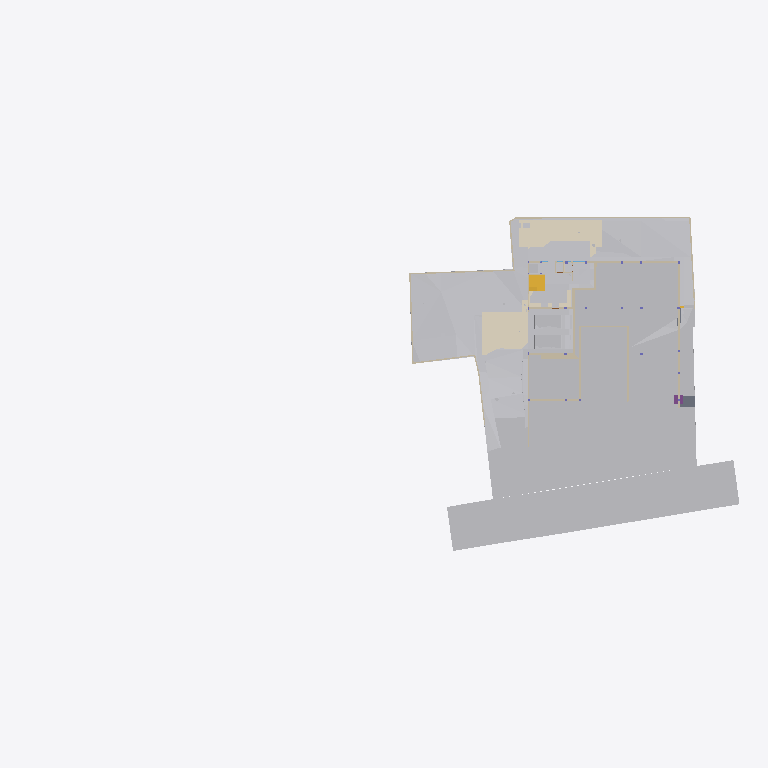
Plan cut of the same IFC building model at storey 'GF' (level -2.65 m, cut at -1.25 m), seen from above with north up, elements coloured by IFC class (only those large enough to see are counted): 31 other elements (light grey), 28 walls (beige), 6 coverings (cream), 2 stair flights (yellow), 1 slab (grey), 1 footing (purple). Cut surfaces are drawn darker.
Extent 96.7 m × 45.5 m × 138.5 m (x, y, z). Storeys (12): Footing at -3.50 m; Site at -2.70 m; GF at -2.65 m; Electrical at 0.00 m; Plumbing at 0.00 m; FF Lvl at 0.00 m; Areacalc at 0.00 m; FF at 0.45 m; FF Lintel at 3.15 m; schedule at 3.50 m; SF at 3.65 m; Terrace at 5.00 m. Elements (1087): 143 IfcBeam, 104 IfcSlab, 99 IfcWall, 95 IfcCovering, 75 IfcSwitchingDevice, 72 IfcPipeSegment, 47 IfcLightFixture, 45 IfcColumn, 41 IfcDoor, 39 IfcFurniture, 36 IfcWindow, 31 IfcElectricDistributionBoard.

HEADER;
FILE_DESCRIPTION(('ViewDefinition [CoordinationView]'),'2;1');
FILE_NAME('Manilal.ifc','2025-08-26T11:46:11+05:30',(''),(''),'IfcOpenShell 0.8.3-post1','Bonsai 0.8.3-post1','');
FILE_SCHEMA(('IFC4X3'));
ENDSEC;
DATA;
#24581=IFCPROJECT('2TuuvCHJz54PsFPcraEbH$',$,'My Project',$,$,$,$,(#53,#354),#24580);
#35019=IFCSITE('0lpfVeOW52QfroqLYyHNY2',$,'My Site',$,$,#28,$,$,$,$,$,$,$,$);
#35435=IFCBUILDING('0MzaWOaS178x5FMqOflU3C',$,'My Building',$,$,#33,$,$,$,$,$,$);
#30840=IFCBUILDINGSTOREY('09kFoqoxrCvB1_fcEsMZsQ',$,'FF',$,$,#38,$,$,$,$);
#33791=IFCBUILDINGSTOREY('0zoFHJ9PnFW80M$mIVDQW3',$,'GF',$,$,#258,$,$,$,$);
#35436=IFCBUILDINGSTOREY('0MckaoTknA3edZMUNhTyAK',$,'SF',$,$,#6262,$,$,$,$);
#35437=IFCBUILDINGSTOREY('0DtUgpQ1b6nBmkLmvc_ehu',$,'FF Lintel',$,$,#3248,$,$,$,$);
#35438=IFCBUILDINGSTOREY('2nxT8wHGnDX9t8LjuK$yoz',$,'Footing',$,$,#16334,$,$,$,$);
#35439=IFCBUILDINGSTOREY('2JRfeNnUP7R92jcKtKmwj5',$,'Electrical',$,$,#5283,$,$,$,$);
#35440=IFCBUILDINGSTOREY('0fi$VcvNr0Zu6wnPuK6jDB',$,'Plumbing',$,$,#12883,$,$,$,$);
#35441=IFCBUILDINGSTOREY('0qJiDzySr4lhgisX7t8beM',$,'Site',$,$,#6749,$,$,$,$);
#35442=IFCBUILDINGSTOREY('33UZQ2TSvAg8IY4x5QCp2i',$,'schedule',$,$,#2336,$,$,$,$);
#35448=IFCBUILDINGSTOREY('3LpnsPikv4mRTBpfC3WQtx',$,'FF Lvl',$,$,#35447,$,$,$,$);
#35454=IFCBUILDINGSTOREY('2oUibsQsXAPxeAaTU5dGGW',$,'Terrace',$,$,#35453,$,$,$,$);
#35455=IFCBUILDINGSTOREY('3JrIAq4xL0avIQ8pEnV5X6',$,'Areacalc',$,$,#28105,$,$,$,$);
#6599=IFCGEOGRAPHICELEMENT('1mqx3WFMb0_xZzgY5_pKpf',$,'Site',$,$,#6441,#6598,$,.TERRAIN.);
#29425=IFCGEOGRAPHICELEMENT('20M0x6_hv1D8u5ftoKpVy3',$,'Road',$,$,#29400,#29424,$,.TERRAIN.);
#26244=IFCEARTHWORKSFILL('1xT4$PaqnDAhGXmfddmx$8',$,'Cube',$,$,#26223,#26243,$,.SLOPEFILL.);
#14006=IFCEARTHWORKSCUT('3NfQzW2p90kemh8IGcUxhf',$,'roader',$,$,#13849,#14005,$,.PAVEMENTMILLING.);
#20373=IFCEARTHWORKSCUT('2Q_BpVgoH5UP4ov3lAq_Nd',$,'Cut',$,$,#20358,#20372,$,.BASE_EXCAVATION.);
#19241=IFCEARTHWORKSFILL('1Znkwxu0n0meOY5Z$J5ocC',$,'New',$,$,#19208,#19240,$,.SLOPEFILL.);
#31012=IFCEARTHWORKSFILL('263qwxfur0Rg9ySw9RIZCG',$,'Cube',$,$,#30989,#31011,$,.SLOPEFILL.);
#20534=IFCEARTHWORKSCUT('1orBtrQ6r9QBXstUuMTyak',$,'Cut',$,$,#20521,#20533,$,.BASE_EXCAVATION.);
#13787=IFCCOVERING('07ka7WgDv0nO2Dwi6RpJJI',$,'Covering',$,$,#13779,#13786,$,$);
#31043=IFCEARTHWORKSFILL('3O_GobqT1E4v3eEFWom1zq',$,'Cube',$,$,#31017,#31042,$,.SLOPEFILL.);
#13800=IFCCOVERING('03Ox3hl4j9nvRXKoGSaXGU',$,'Covering',$,$,#13792,#13799,$,$);
#20459=IFCEARTHWORKSCUT('0lv4XU7zX8PPDYPdO7aOdg',$,'Cut',$,$,#20447,#20458,$,.BASE_EXCAVATION.);
#33545=IFCGEOGRAPHICELEMENT('3hzKcHmG15MBT$Lf89GHXN',$,'PureSite',$,$,#33382,#33544,$,.TERRAIN.);
#32789=IFCVEHICLE('0rzGDxo0H1CRYsT$ARQpVS',$,'Vehicle',$,$,#32766,#32788,$,$);
#32680=IFCVEHICLE('09kCGSf$LDBwv0agp2PRhM',$,'Vehicle',$,$,#32142,#32679,$,$);
#20318=IFCEARTHWORKSCUT('01J8VwQ8f08gmXDrlhIlzq',$,'Cut',$,$,#20304,#20317,$,.BASE_EXCAVATION.);
#20353=IFCEARTHWORKSCUT('3P_ZVV06j60u6$ptV0zgAt',$,'Cut',$,$,#20341,#20352,$,.BASE_EXCAVATION.);
#20634=IFCEARTHWORKSCUT('2CFy$zORXCoR3tq$xUvFLs',$,'Cut',$,$,#20623,#20633,$,.BASE_EXCAVATION.);
#20584=IFCEARTHWORKSCUT('3XBGdyU2D9MeN3q92cqay6',$,'Cut',$,$,#20572,#20583,$,.BASE_EXCAVATION.);
#20551=IFCEARTHWORKSCUT('3BmSG7kdb5efpA6FN0Vb4n',$,'Cut',$,$,#20539,#20550,$,.BASE_EXCAVATION.);
#7021=IFCWALL('3MfSYaOiTA4AjSKpPvRhyi',$,'Wall',$,$,#6992,#7020,$,$);
#20336=IFCEARTHWORKSCUT('1Tsuz9sRb3YODMAWko00m1',$,'Cut',$,$,#20323,#20335,$,.BASE_EXCAVATION.);
#20718=IFCEARTHWORKSCUT('1t$VJ4$o90evgf8hngEw3O',$,'Cut',$,$,#20706,#20717,$,.BASE_EXCAVATION.);
#19133=IFCWALL('114T1vweXAlwNxI9jVYoBS',$,'Wall',$,$,#19118,#19132,$,$);
#54007=IFCWALL('1GppCG6LrDywOQqWlDzPYg',$,'Wall',$,$,#53992,#54006,$,$);
#19093=IFCWALL('2BJjNEvBfCoeB82Dh_tGKG',$,'Wall',$,$,#19078,#19092,$,$);
#21829=IFCSLAB('2itx3SPYH1AO7A3qAvwhI1',$,'Slab',$,$,#21814,#21828,$,$);
#7158=IFCWALL('2UlyJbGOL47vem9W3W5T7b',$,'Wall',$,$,#7129,#7157,$,$);
#19393=IFCSTAIRFLIGHT('0QDG9AXQX0PgjOZTZBSSJQ',$,'StairFlight',$,$,#19253,#19392,$,12,11,0.183333337306976,0.150000005960464,.STRAIGHT.);
#19448=IFCSTAIRFLIGHT('0zdXW$cUL1CfQYZEU8WTCw',$,'StairFlight.001',$,$,#19398,#19447,$,5,4,0.181400012969971,0.100000001490116,.STRAIGHT.);
#7104=IFCWALL('1v3BeDslv3W8LfR3WiqTEd',$,'Wall',$,$,#7075,#7103,$,$);
#20600=IFCEARTHWORKSCUT('3DH8AXGtr84A1S6fSLl6R5',$,'Cut',$,$,#20589,#20599,$,.BASE_EXCAVATION.);
#7124=IFCWALL('2oTy5UOG136OtM3IP_qiPs',$,'Wall',$,$,#7109,#7123,$,$);
#37091=IFCCOVERING('3M_IR1CND58RzQlgTXES$a',$,'Covering',$,$,#37079,#37090,$,$);
#25677=IFCWALL('1y9LlCFE1CCu1DMdS4hkit',$,'Wall',$,$,#25662,#25676,$,$);
#19013=IFCWALL('18Inp_KXrA6OH4xH0wBY6E',$,'Wall',$,$,#18998,#19012,$,$);
#24843=IFCWALL('1S$hEQf45Fc8bCexxSjiqx',$,'Wall',$,$,#24828,#24842,$,$);
#24763=IFCWALL('1blMx1j7D9ovLtEALIdSvE',$,'Wall',$,$,#24748,#24762,$,$);
#24863=IFCWALL('13fKND$mT52eNv5H8E3Oyf',$,'Wall',$,$,#24848,#24862,$,$);
#20499=IFCEARTHWORKSCUT('08D7EzEO5EDf77PNZj4fIk',$,'Cut',$,$,#20482,#20498,$,.BASE_EXCAVATION.);
#7055=IFCWALL('2Y2Bm57Cb8Exxz7st0aRUc',$,'Wall',$,$,#7026,#7054,$,$);
#24783=IFCWALL('1Hh0bwoXvFTPbHjl4Uoh10',$,'Wall',$,$,#24768,#24782,$,$);
#4798=IFCTRANSPORTELEMENT('1lIwF9RXDBlxGhBHYvHlMS',$,'TransportElement',$,$,#4775,#4797,$,$);
#20567=IFCEARTHWORKSCUT('16FET8TSj1cgzvcEgIN4wr',$,'Cut',$,$,#20556,#20566,$,.BASE_EXCAVATION.);
#20650=IFCEARTHWORKSCUT('117L2eAFbDcAQX$djQoJMP',$,'Cut',$,$,#20639,#20649,$,.BASE_EXCAVATION.);
#7968=IFCFURNITURE('2eCSdMrzH5F8FKRq_Kat7X',$,'Furniture',$,$,#7927,#7967,$,$);
#23834=IFCWALL('2y7B0WsOvCxODdGZKi1Z$T',$,'Wall',$,$,#23819,#23833,$,$);
#17523=IFCWALL('0J9S4Srlb1MOsgNvH90_Ni',$,'Wall',$,$,#17508,#17522,$,$);
#6852=IFCWALL('10l$0x7lzBbBMMGF1qxI0s',$,'Wall',$,$,#6830,#6851,$,$);
#326=IFCCOVERING('27txxw6h131AM6UMtb2w5p',$,'Covering',$,$,#314,#325,$,$);
#6886=IFCWALL('10RvTK_K97Xg3Zon6pJwxP',$,'Wall',$,$,#6857,#6885,$,$);
#37114=IFCCOVERING('0MEfGn_p91mgQnywAbL9$E',$,'Covering',$,$,#37102,#37113,$,$);
#21583=IFCFOOTING('3F2CoRQmH7HQLQ2nJJUxbH',$,'Footing',$,$,#99211,#21582,$,$);
#20390=IFCEARTHWORKSCUT('1$p4eSUvT2WBuIfwXj1KUy',$,'Cut',$,$,#20378,#20389,$,.BASE_EXCAVATION.);
#23801=IFCWALL('2b3PW_qXrFKeU5$CuA$$$b',$,'Wall',$,$,#23786,#23800,$,$);
#20442=IFCEARTHWORKSCUT('3KiEpGBc11ZuQOzkAXEcMN',$,'Cut',$,$,#20431,#20441,$,.BASE_EXCAVATION.);
#309=IFCCOVERING('3erdxtYOTF6hsIy9z_3VeT',$,'Covering',$,$,#297,#308,$,$);
#24202=IFCWALL('1G4jfeXKvE59YRcJgx4ymf',$,'Wall',$,$,#24187,#24201,$,$);
#19153=IFCWALL('0HbzCx_IT6qhHcuZYa$tLV',$,'Wall',$,$,#19138,#19152,$,$);
#24823=IFCWALL('1L3aCByCT2RR$DiJTF12wq',$,'Wall',$,$,#24808,#24822,$,$);
#17638=IFCWALL('2U66_ERPrD$A$2PTOc1bPA',$,'Wall',$,$,#17623,#17637,$,$);
#17543=IFCWALL('1skRZA3gDArPLyHJ1xBWOA',$,'Wall',$,$,#17528,#17542,$,$);
#24426=IFCWALL('3i48sjq8T0IPkngbd_9vma',$,'Wall',$,$,#24411,#24425,$,$);
#20299=IFCEARTHWORKSCUT('2IfjuX05L3Q9F73mkLJFNM',$,'Cut',$,$,#20288,#20298,$,.BASE_EXCAVATION.);
#14121=IFCUNITARYEQUIPMENT('1P6lCedvD5Xger8vGxUADY',$,'UnitaryEquipment',$,$,#14098,#14120,$,$);
#14135=IFCUNITARYEQUIPMENT('0HCdZ8P3P4TOU$eGOCNYuA',$,'UnitaryEquipment',$,$,#14126,#14134,$,$);
#24743=IFCWALL('38WQRDURv5TO82m6jFrGGv',$,'Wall',$,$,#24728,#24742,$,$);
#24651=IFCWALL('15wsNTS6L51xF_S_YY2vpP',$,'Wall',$,$,#24636,#24650,$,$);
#17603=IFCWALL('0NXfgi9BT5$x6dqiz38cKQ',$,'Wall',$,$,#17588,#17602,$,$);
ENDSEC;
